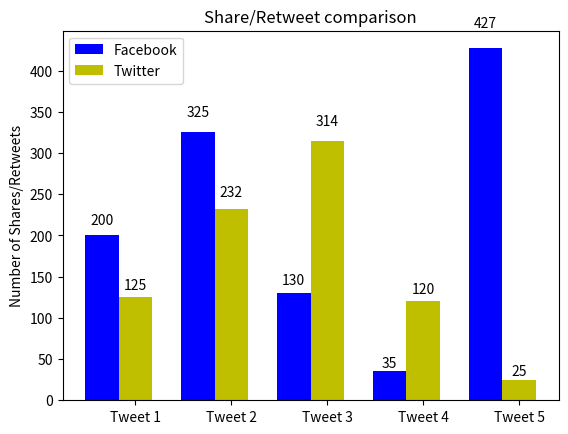

Source code (Python):
import numpy as np
import matplotlib.pyplot as plt
## men = fb; women = twitter

N = 5
menMeans = (200, 325, 130, 35, 427) # share/retweet count
# menStd = (2, 3, 4, 1, 2) #dont need

ind = np.arange(N)  # the x locations for the groups
width = 0.35       # the width of the bars

fig, ax = plt.subplots()
rects1 = ax.bar(ind, menMeans, width, color='b')

womenMeans = (125, 232, 314, 120, 25)
# womenStd = (3, 5, 2, 3, 3)
rects2 = ax.bar(ind + width, womenMeans, width, color='y')

# add some text for labels, title and axes ticks
ax.set_ylabel('Number of Shares/Retweets') #nice to have username added here
ax.set_title('Share/Retweet comparison')
ax.set_xticks(ind + width)
ax.set_xticklabels(('Tweet 1', 'Tweet 2', 'Tweet 3', 'Tweet 4', 'Tweet 5')) #how to include time of creation?

ax.legend((rects1[0], rects2[0]), ('Facebook', 'Twitter')) #key text

def autolabel(rects):
    # attach some text labels
    for rect in rects:
        height = rect.get_height()
        ax.text(rect.get_x() + rect.get_width()/2., 1.05*height,
                '%d' % int(height),
                ha='center', va='bottom')

autolabel(rects1)
autolabel(rects2)

plt.show()